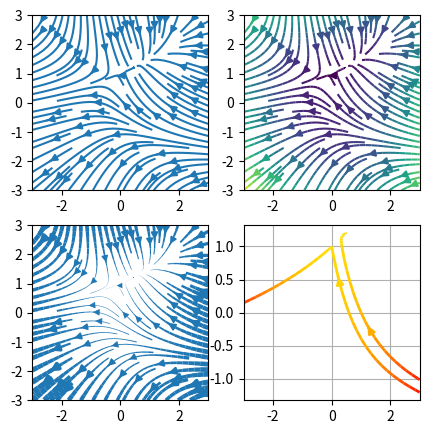

The matplotlib source for this figure:
import numpy as np
import matplotlib.pyplot as plt

w = 3
_ = np.linspace(-3,3,100)
X, Y = np.meshgrid(_,_)
U = -1 - X**2 + Y
V = 1 + X - Y**2
speed = np.sqrt(U**2 + V**2)

fig, axes = plt.subplots(2,2,figsize=(5,5))
ax = axes[0][0]
ax.streamplot(X, Y, U, V)
ax = axes[0][1]
ax.streamplot(X, Y, U, V, color=speed)
ax = axes[1][0]
lw = 5*speed / speed.max()
ax.streamplot(X, Y, U, V, linewidth=lw)
ax = axes[1][1]
seed_points = np.array([[0,1], [1,0]])
ax.streamplot(X, Y, U, V, color=U, linewidth=2, cmap='autumn', start_points=seed_points)
ax.grid()
plt.show()